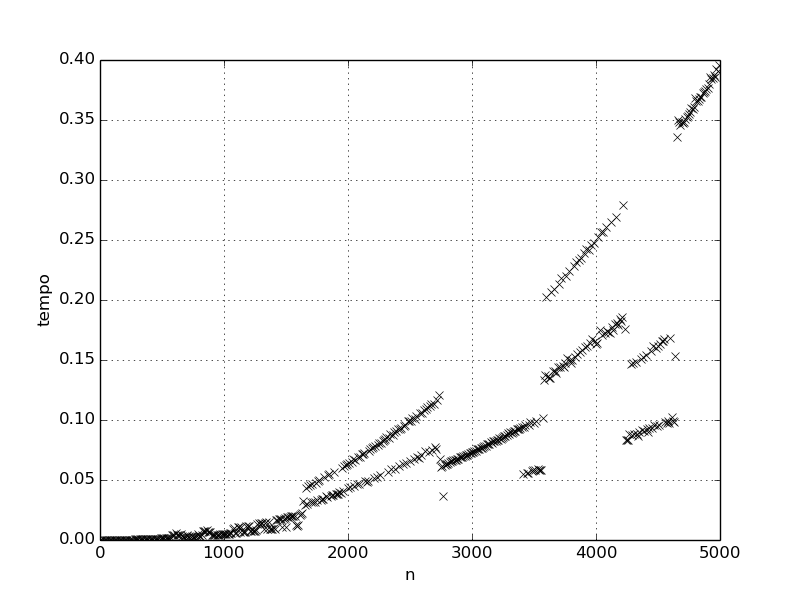

The file beside this chart, header and first rows:
Teste Busca Hashamostra: 30
n; tempo
0; 4.66667e-07
10; 3.33333e-06
20; 7.96667e-06
30; 1.34667e-05
40; 2.17667e-05
50; 2.82e-05
60; 4.38e-05
70; 4.33e-05
80; 5.56333e-05
90; 6.8e-05
100; 9.57e-05
110; 9.26667e-05
120; 0.0001019
130; 0.0001096
140; 0.0001328
150; 0.0001415
160; 0.0001568
170; 0.0001867
180; 0.0002047
190; 0.0002109
200; 0.0002366
210; 0.0002621
220; 0.0002822
230; 0.0002964
240; 0.0003341
250; 0.000381
260; 0.0003734
270; 0.0004131
280; 0.00056
290; 0.0004557
300; 0.0005019
310; 0.0005229
320; 0.000554
330; 0.0005712
340; 0.0006092
350; 0.0006365
360; 0.0007586
370; 0.0007246
380; 0.0007989
390; 0.0008973
400; 0.0008938
410; 0.0008965
420; 0.000952
430; 0.0009811
440; 0.001094
450; 0.001067
460; 0.001131
470; 0.0012
480; 0.001184
490; 0.00128
500; 0.001279
510; 0.001321
520; 0.001464
530; 0.001446
540; 0.001495
550; 0.001527
560; 0.00158
570; 0.002011
580; 0.003801
... 441 more rows
